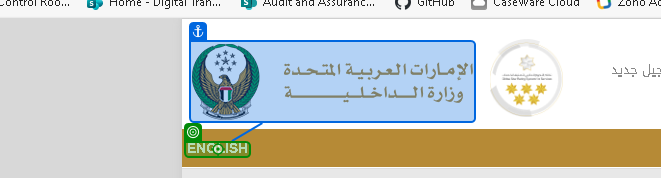
Task: This process was developed using UiPath’s RE Framework to improve execution and manage end-to-end insurance creation for the client, Unity Brokers.
Workflow: Ministry of Interior

Step 1: click on the link 'English' in window 'وزارة الداخلية - الخدمات الإلكترونية - استعلام الحوادث' (msedge.exe)

Step 2: click on the text box 'ctl00$ContentPlaceHolder1$txtChassisNo' in window 'Ministry of Interior MOI - Accidents Inquiry' (msedge.exe) (no picture)

Step 3: type a value into the text box 'ctl00$ContentPlaceHolder1$txtChassisNo' in window 'Ministry of Interior MOI - Accidents Inquiry' (msedge.exe) (no picture)

Step 4: check the element in window 'Ministry of Interior MOI - Accidents Inquiry' (msedge.exe) (no picture)

Step 5: type "[in_TransactionItem.SpecificContent("Chasis Number").ToString]" into the text box 'ctl00$ContentPlaceHolder1$txtChassisNo' in window 'Ministry of Interior MOI - Accidents Inquiry' (msedge.exe) (no picture)

Step 6: click on the text box 'ctl00$ContentPlaceHolder1$btnSubmit' in window 'Ministry of Interior MOI - Accidents Inquiry' (msedge.exe) (no picture)

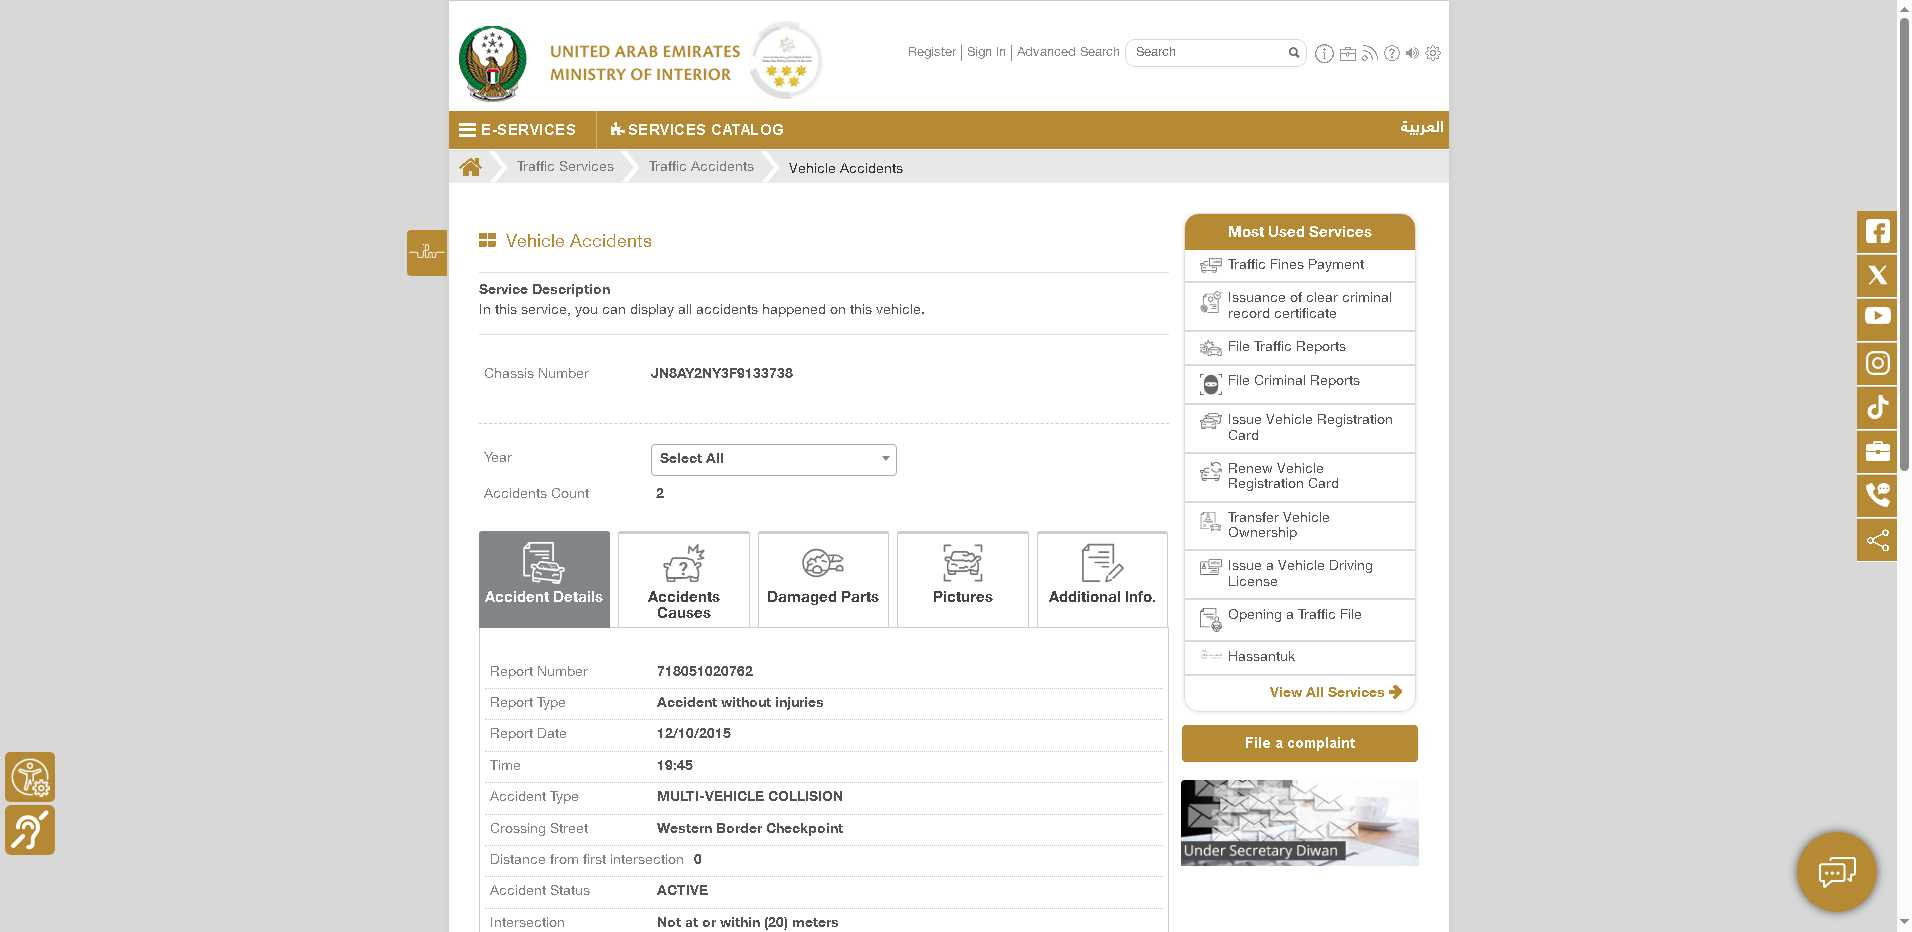
Step 7: Edge: Ministry of Interior MOI - Vehicle Acci in window 'Ministry of Interior MOI - Vehicle Accidents' (msedge.exe)

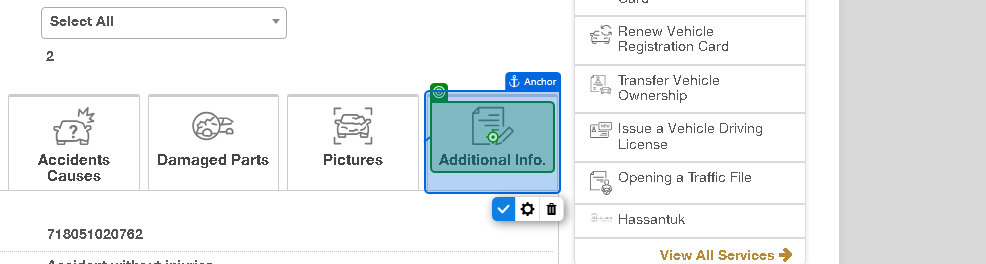
Step 8: click on the element in window 'Ministry of Interior MOI - Vehicle Accidents' (msedge.exe)

Step 9: get-text from the element in window 'Ministry of Interior MOI - Vehicle Accidents' (msedge.exe) (no picture)

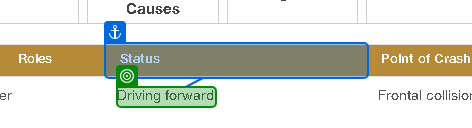
Step 10: get-text from the element 'Driving forward' in window 'Ministry of Interior MOI - Vehicle Accidents' (msedge.exe)

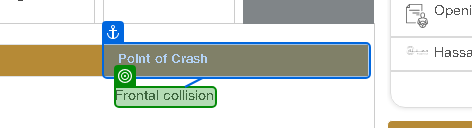
Step 11: get-text from the element 'Frontal collision' in window 'Ministry of Interior MOI - Vehicle Accidents' (msedge.exe)
